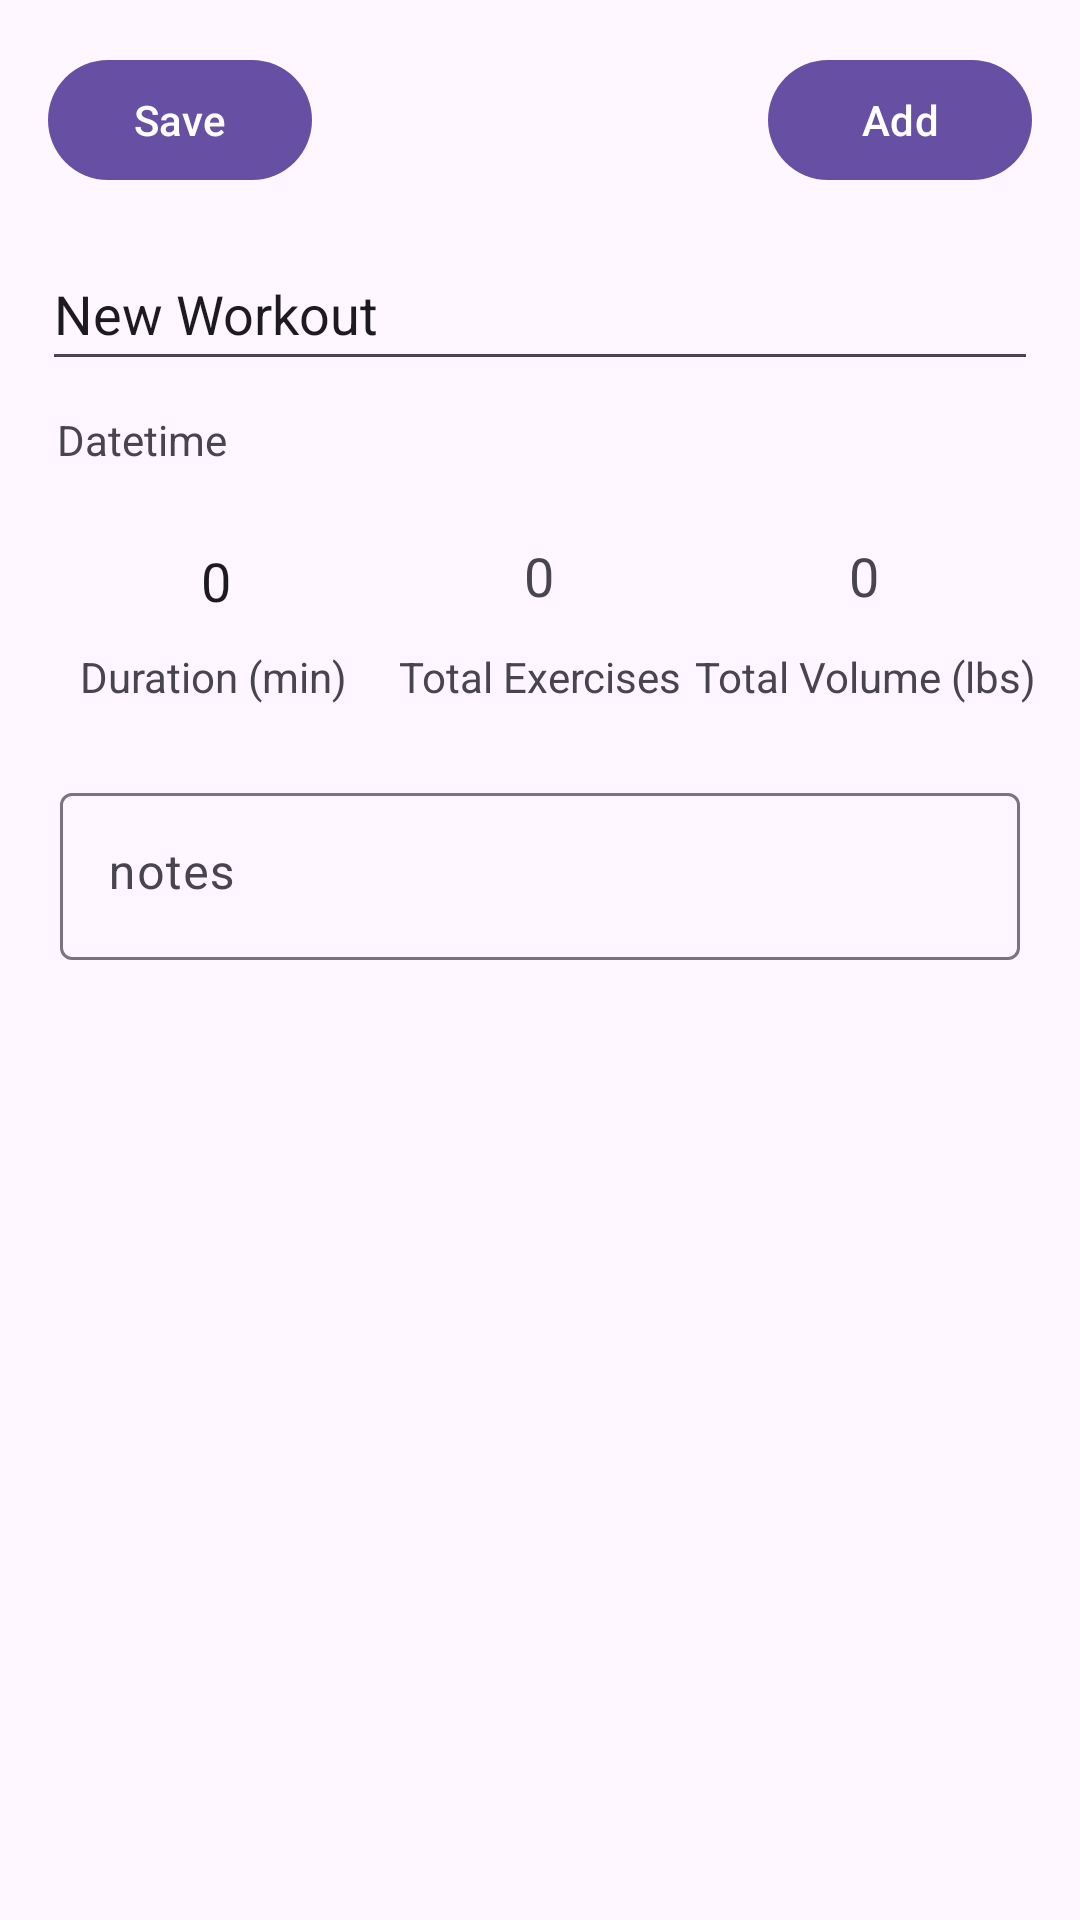

This screen was rendered from an Android layout file. Write that file and the resources it references.
<!-- AndroidManifest.xml: application theme Theme.Comp3330musclemonster -->
<!-- res/layout/fragment_workout.xml -->
<?xml version="1.0" encoding="utf-8"?>
<androidx.constraintlayout.widget.ConstraintLayout xmlns:android="http://schemas.android.com/apk/res/android"
    xmlns:app="http://schemas.android.com/apk/res-auto"
    xmlns:tools="http://schemas.android.com/tools"
    android:id="@+id/main"
    android:layout_width="match_parent"
    android:layout_height="match_parent"
    tools:context=".workout.WorkoutTrackerActivity">

    <androidx.recyclerview.widget.RecyclerView
        android:id="@+id/rv_workout_exercise_list"
        android:layout_width="match_parent"
        android:layout_height="0dp"
        android:layout_marginTop="10dp"
        android:orientation="vertical"
        app:layout_constraintBottom_toBottomOf="parent"
        app:layout_constraintEnd_toEndOf="parent"
        app:layout_constraintStart_toStartOf="parent"
        app:layout_constraintTop_toBottomOf="@+id/edt_notes_layout" />

    <TextView
        android:id="@+id/empty_recycle_view"
        android:layout_width="match_parent"
        android:layout_height="match_parent"
        android:gravity="center"
        android:text="TextView"
        android:visibility="gone"
        app:layout_constraintBottom_toTopOf="parent"
        app:layout_constraintEnd_toStartOf="parent"
        app:layout_constraintStart_toStartOf="parent"
        app:layout_constraintTop_toTopOf="parent" />

    <com.google.android.material.textfield.TextInputEditText
        android:id="@+id/textInputEditText"
        android:layout_width="0dp"
        android:layout_height="wrap_content"
        android:layout_marginHorizontal="15dp"
        android:layout_marginStart="14dp"
        android:layout_marginTop="15dp"
        android:layout_marginEnd="14dp"
        android:hint="New Workout"
        android:inputType="textShortMessage"
        android:minHeight="48dp"
        android:text="New Workout"
        app:layout_constraintEnd_toEndOf="parent"
        app:layout_constraintStart_toStartOf="parent"
        app:layout_constraintTop_toBottomOf="@+id/btn_save_workout" />

    <TextView
        android:id="@+id/tv_total_volume_label"
        android:layout_width="wrap_content"
        android:layout_height="wrap_content"
        android:layout_marginBottom="24dp"
        android:text="Total Volume (lbs)"
        app:layout_constraintBottom_toTopOf="@+id/edt_notes_layout"
        app:layout_constraintEnd_toEndOf="@+id/textInputEditText"
        app:layout_constraintHorizontal_bias="0.931"
        app:layout_constraintStart_toEndOf="@+id/tv_total_exercises_label" />

    <TextView
        android:id="@+id/tv_total_exercises_label"
        android:layout_width="wrap_content"
        android:layout_height="wrap_content"

        android:layout_marginBottom="24dp"
        android:text="Total Exercises"
        app:layout_constraintBottom_toTopOf="@+id/edt_notes_layout"
        app:layout_constraintEnd_toEndOf="parent"
        app:layout_constraintStart_toStartOf="parent"
        app:layout_constraintTop_toBottomOf="@+id/textInputEditText"
        app:layout_constraintVertical_bias="1.0" />

    <TextView
        android:id="@+id/tv_dashboard_workout_duration"
        android:layout_width="wrap_content"
        android:layout_height="wrap_content"
        android:layout_marginBottom="24dp"
        android:text="Duration (min)"
        app:layout_constraintBottom_toTopOf="@+id/edt_notes_layout"
        app:layout_constraintEnd_toStartOf="@+id/tv_total_exercises_label"
        app:layout_constraintHorizontal_bias="0.317"
        app:layout_constraintStart_toStartOf="@+id/tv_workout_datetime" />

    <EditText
        android:id="@+id/et_duration"
        android:layout_width="65dp"
        android:layout_height="48dp"
        android:layout_marginStart="13dp"
        android:backgroundTint="@android:color/transparent"
        android:inputType="number"
        android:minWidth="48dp"
        android:text="0"
        android:textAlignment="center"
        android:textSize="18sp"
        app:layout_constraintBottom_toTopOf="@+id/tv_dashboard_workout_duration"
        app:layout_constraintEnd_toEndOf="@+id/tv_dashboard_workout_duration"
        app:layout_constraintHorizontal_bias="0.0"
        app:layout_constraintStart_toStartOf="@+id/tv_dashboard_workout_duration" />

    <TextView
        android:id="@+id/tv_total_volume"
        android:layout_width="wrap_content"
        android:layout_height="wrap_content"
        android:layout_marginBottom="12dp"
        android:text="0"
        android:textSize="18sp"
        app:layout_constraintBottom_toTopOf="@+id/tv_total_volume_label"
        app:layout_constraintEnd_toEndOf="@+id/tv_total_volume_label"
        app:layout_constraintHorizontal_bias="0.495"
        app:layout_constraintStart_toStartOf="@+id/tv_total_volume_label" />

    <TextView
        android:id="@+id/tv_total_exercises_count"
        android:layout_width="wrap_content"
        android:layout_height="wrap_content"

        android:layout_marginBottom="12dp"
        android:text="0"
        android:textSize="18sp"
        app:layout_constraintBottom_toTopOf="@+id/tv_total_exercises_label"
        app:layout_constraintEnd_toEndOf="@+id/tv_total_exercises_label"
        app:layout_constraintHorizontal_bias="0.494"
        app:layout_constraintStart_toStartOf="@+id/tv_total_exercises_label" />

    <com.google.android.material.button.MaterialButton
        android:id="@+id/btn_add_exercise"
        android:layout_width="wrap_content"
        android:layout_height="wrap_content"
        android:layout_marginTop="16dp"
        android:layout_marginEnd="16dp"
        android:text="Add"
        app:layout_constraintEnd_toEndOf="parent"
        app:layout_constraintTop_toTopOf="parent" />

    <com.google.android.material.button.MaterialButton
        android:id="@+id/btn_save_workout"
        android:layout_width="wrap_content"
        android:layout_height="wrap_content"
        android:layout_marginStart="16dp"
        android:layout_marginTop="16dp"
        android:text="Save"
        app:layout_constraintStart_toStartOf="parent"
        app:layout_constraintTop_toTopOf="parent" />

    <TextView
        android:id="@+id/tv_workout_datetime"
        android:layout_width="wrap_content"
        android:layout_height="wrap_content"
        android:layout_marginStart="5dp"
        android:layout_marginTop="10dp"
        android:text="Datetime"
        app:layout_constraintStart_toStartOf="@+id/textInputEditText"
        app:layout_constraintTop_toBottomOf="@+id/textInputEditText" />

    
    
    
    
    
    
    
    
    
    
    
    
    
    

    <com.google.android.material.textfield.TextInputLayout
        android:id="@+id/edt_notes_layout"
        android:layout_width="0dp"
        android:layout_height="wrap_content"
        android:layout_marginTop="259dp"
        app:layout_constraintEnd_toEndOf="parent"
        app:layout_constraintStart_toStartOf="parent"
        app:layout_constraintTop_toTopOf="parent">

        <com.google.android.material.textfield.TextInputEditText
            android:id="@+id/edt_notes"
            android:layout_width="match_parent"
            android:layout_height="wrap_content"
            android:layout_marginHorizontal="20dp"
            android:layout_marginTop="256dp"
            android:ems="10"
            android:gravity="start|top"
            android:hint="notes"
            android:inputType="textMultiLine"
            android:maxHeight="200dp"
            android:minHeight="48dp"
            app:layout_constraintEnd_toEndOf="parent"
            app:layout_constraintHorizontal_bias="0.675"
            app:layout_constraintStart_toStartOf="parent"
            app:layout_constraintTop_toTopOf="parent" />

    </com.google.android.material.textfield.TextInputLayout>


</androidx.constraintlayout.widget.ConstraintLayout>
<!-- resources referenced by this layout -->
<resources>
  <style name="Theme.Comp3330musclemonster" parent="Theme.Material3.DayNight.NoActionBar" />
</resources>
